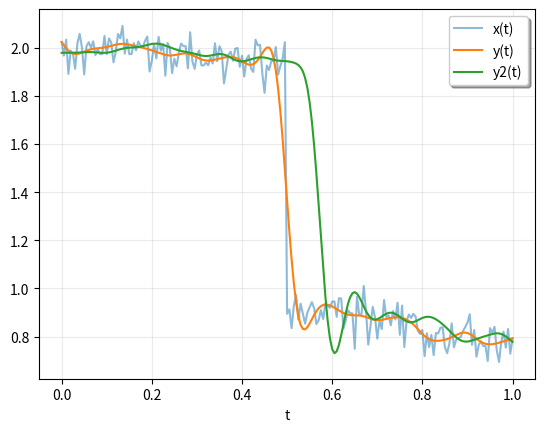

This chart was generated by the following Python code:
import numpy as np
from scipy.signal import sosfiltfilt, butter
import matplotlib.pyplot as plt
rng = np.random.default_rng()

n = 201
t = np.linspace(0, 1, n)
x = 1 + (t < 0.5) - 0.25*t**2 + 0.05*rng.standard_normal(n)

sos = butter(4, 0.125, output='sos')
y = sosfiltfilt(sos, x)

from scipy.signal import sosfilt, sosfilt_zi
sos8 = butter(8, 0.125, output='sos')
zi = x[:4].mean() * sosfilt_zi(sos8)
y2, zo = sosfilt(sos8, x, zi=zi)

plt.plot(t, x, alpha=0.5, label='x(t)')
plt.plot(t, y, label='y(t)')
plt.plot(t, y2, label='y2(t)')
plt.legend(framealpha=1, shadow=True)
plt.grid(alpha=0.25)
plt.xlabel('t')
plt.show()